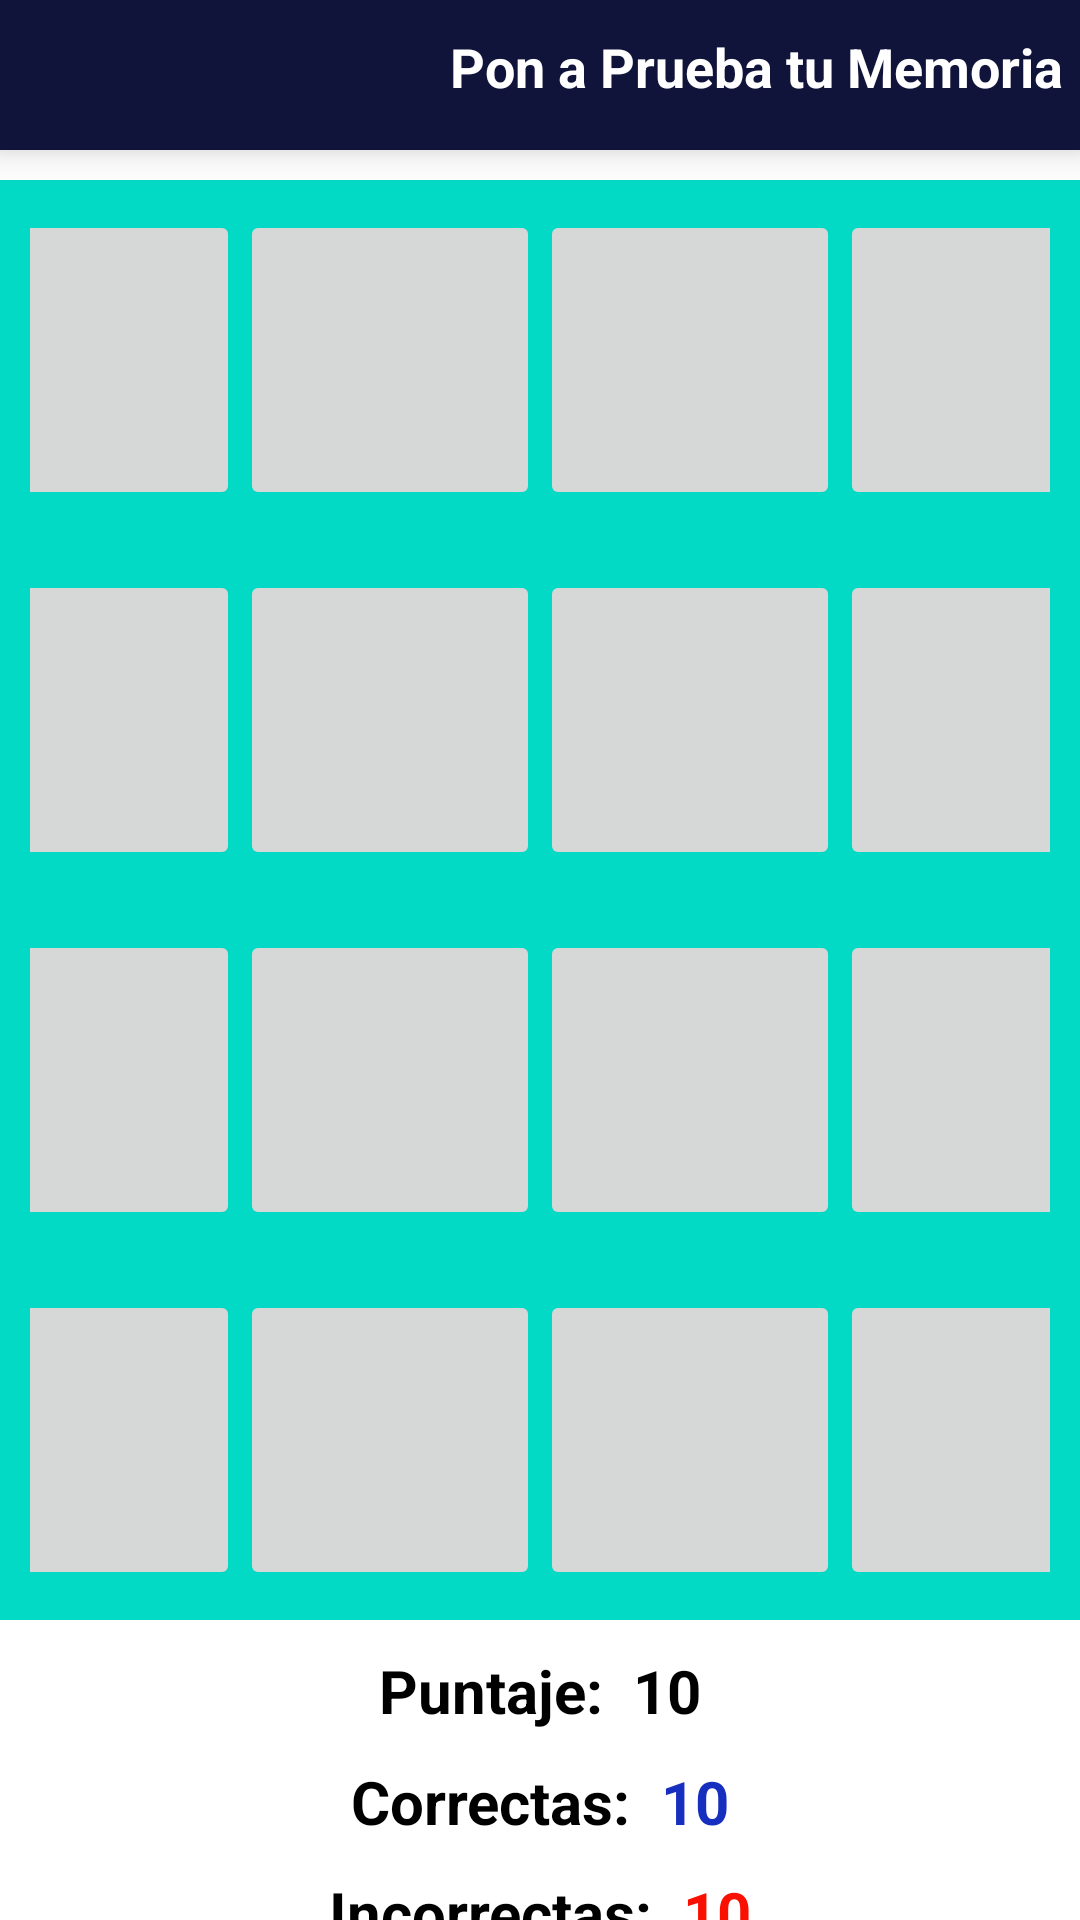

Produce the Android XML layout that renders to this screen, including the resource entries it uses.
<!-- AndroidManifest.xml: application theme AppTheme -->
<!-- res/layout/memorama3.xml -->
<?xml version="1.0" encoding="utf-8"?>
<LinearLayout xmlns:android="http://schemas.android.com/apk/res/android"
    android:layout_width="match_parent"
    android:layout_height="match_parent"
    android:orientation="vertical">

    <RelativeLayout
        android:id="@+id/idLayoutFondoM"
        android:layout_width="match_parent"
        android:layout_height="wrap_content"
        android:background="@color/colorPrimaryDark"
        android:elevation="8dp">

        <ImageView
            android:id="@+id/im"
            android:layout_width="60dp"
            android:layout_height="50dp"
            android:layout_alignParentStart="true"
            android:layout_alignParentLeft="true"
            android:layout_alignParentTop="true"
            android:layout_marginStart="52dp"
            android:layout_marginLeft="52dp"
            android:src="@drawable/logo_mini2"/>

        <TextView
            android:layout_width="wrap_content"
            android:layout_height="wrap_content"
            android:text="Pon a Prueba tu Memoria"
            android:textColor="@color/colorBlanco"
            android:textStyle="bold"
            android:textSize="18dp"
            android:layout_marginStart="150dp"
            android:layout_marginLeft="150dp"
            android:layout_marginTop="10dp"
            android:gravity="center"/>

    </RelativeLayout>

    <TableLayout
        android:id="@+id/fondotable"
        android:layout_width="match_parent"
        android:layout_height="wrap_content"
        android:layout_marginTop="10dp"
        android:background="@color/colorAccent">

        <TableRow
            android:layout_width="match_parent"
            android:layout_height="match_parent"
            android:padding="10dp"
            android:gravity="center">

            <ImageButton
                android:id="@+id/btn00"
                android:layout_width="100dp"
                android:layout_height="100dp"
                android:padding="10dp"
                android:layout_column="0"/>
            <ImageButton
                android:id="@+id/btn01"
                android:layout_width="100dp"
                android:layout_height="100dp"
                android:padding="10dp"
                android:layout_column="1"/>
            <ImageButton
                android:id="@+id/btn02"
                android:layout_width="100dp"
                android:layout_height="100dp"
                android:padding="10dp"
                android:layout_column="2"/>
            <ImageButton
                android:id="@+id/btn03"
                android:layout_width="100dp"
                android:layout_height="100dp"
                android:padding="10dp"
                android:layout_column="3"/>

        </TableRow>

        <TableRow
            android:layout_width="match_parent"
            android:layout_height="match_parent"
            android:gravity="center"
            android:padding="10dp">

            <ImageButton
                android:id="@+id/btn04"
                android:layout_width="100dp"
                android:layout_height="100dp"
                android:padding="10dp"
                android:layout_column="0"/>
            <ImageButton
                android:id="@+id/btn05"
                android:layout_width="100dp"
                android:layout_height="100dp"
                android:padding="10dp"
                android:layout_column="1"/>
            <ImageButton
                android:id="@+id/btn06"
                android:layout_width="100dp"
                android:layout_height="100dp"
                android:padding="10dp"
                android:layout_column="2"/>
            <ImageButton
                android:id="@+id/btn07"
                android:layout_width="100dp"
                android:layout_height="100dp"
                android:padding="10dp"
                android:layout_column="3"/>

        </TableRow>

        <TableRow
            android:layout_width="match_parent"
            android:layout_height="match_parent"
            android:gravity="center"
            android:padding="10dp">

            <ImageButton
                android:id="@+id/btn08"
                android:layout_width="100dp"
                android:layout_height="100dp"
                android:padding="10dp"
                android:layout_column="0"/>
            <ImageButton
                android:id="@+id/btn09"
                android:layout_width="100dp"
                android:layout_height="100dp"
                android:padding="10dp"
                android:layout_column="1"/>
            <ImageButton
                android:id="@+id/btn10"
                android:layout_width="100dp"
                android:layout_height="100dp"
                android:padding="10dp"
                android:layout_column="2"/>
            <ImageButton
                android:id="@+id/btn11"
                android:layout_width="100dp"
                android:layout_height="100dp"
                android:padding="10dp"
                android:layout_column="3"/>

        </TableRow>

        <TableRow
            android:layout_width="match_parent"
            android:layout_height="match_parent"
            android:gravity="center"
            android:padding="10dp">

            <ImageButton
                android:id="@+id/btn12"
                android:layout_width="100dp"
                android:layout_height="100dp"
                android:padding="10dp"
                android:layout_column="0"/>
            <ImageButton
                android:id="@+id/btn13"
                android:layout_width="100dp"
                android:layout_height="100dp"
                android:padding="10dp"
                android:layout_column="1"/>
            <ImageButton
                android:id="@+id/btn14"
                android:layout_width="100dp"
                android:layout_height="100dp"
                android:padding="10dp"
                android:layout_column="2"/>
            <ImageButton
                android:id="@+id/btn15"
                android:layout_width="100dp"
                android:layout_height="100dp"
                android:padding="10dp"
                android:layout_column="3"/>

        </TableRow>

    </TableLayout>

    <LinearLayout
        android:layout_width="wrap_content"
        android:layout_height="wrap_content"
        android:orientation="horizontal"
        android:layout_gravity="center"
        android:layout_marginTop="10dp">

        <TextView
            android:layout_width="wrap_content"
            android:layout_height="wrap_content"
            android:text="Puntaje:  "
            android:textStyle="bold"
            android:textColor="@color/colorNegro"
            android:textSize="20dp"/>

        <TextView
            android:id="@+id/txtpuntajeM"
            android:layout_width="wrap_content"
            android:layout_height="wrap_content"
            android:text="10"
            android:textSize="20dp"
            android:textColor="@color/colorNegro"
            android:textStyle="bold"/>
    </LinearLayout>

    <LinearLayout
        android:layout_width="wrap_content"
        android:layout_height="wrap_content"
        android:orientation="horizontal"
        android:layout_gravity="center"
        android:layout_marginTop="10dp">

        <TextView
            android:layout_width="wrap_content"
            android:layout_height="wrap_content"
            android:text="Correctas:  "
            android:textStyle="bold"
            android:textColor="@color/colorNegro"
            android:textSize="20dp"/>

        <TextView
            android:id="@+id/txtCorrectasM"
            android:layout_width="wrap_content"
            android:layout_height="wrap_content"
            android:text="10"
            android:textSize="20dp"
            android:textColor="@color/colorAzul"
            android:textStyle="bold"/>
    </LinearLayout>

    <LinearLayout
        android:layout_width="wrap_content"
        android:layout_height="wrap_content"
        android:orientation="horizontal"
        android:layout_gravity="center"
        android:layout_marginTop="10dp">

        <TextView
            android:layout_width="wrap_content"
            android:layout_height="wrap_content"
            android:text="Incorrectas:  "
            android:textStyle="bold"
            android:textColor="@color/colorNegro"
            android:textSize="20dp"/>

        <TextView
            android:id="@+id/txtInCorrectasM"
            android:layout_width="wrap_content"
            android:layout_height="wrap_content"
            android:text="10"
            android:textSize="20dp"
            android:textColor="@color/colorRojo"
            android:textStyle="bold"/>
    </LinearLayout>


</LinearLayout>
<!-- resources referenced by this layout -->
<resources>
  <color name="colorAccent">#03DAC5</color>
  <color name="colorAzul">#162FBF</color>
  <color name="colorBlanco">#FFFFFF</color>
  <color name="colorNegro">#000000</color>
  <color name="colorPrimaryDark">#10133A</color>
  <color name="colorRojo">#FA1000</color>
</resources>
